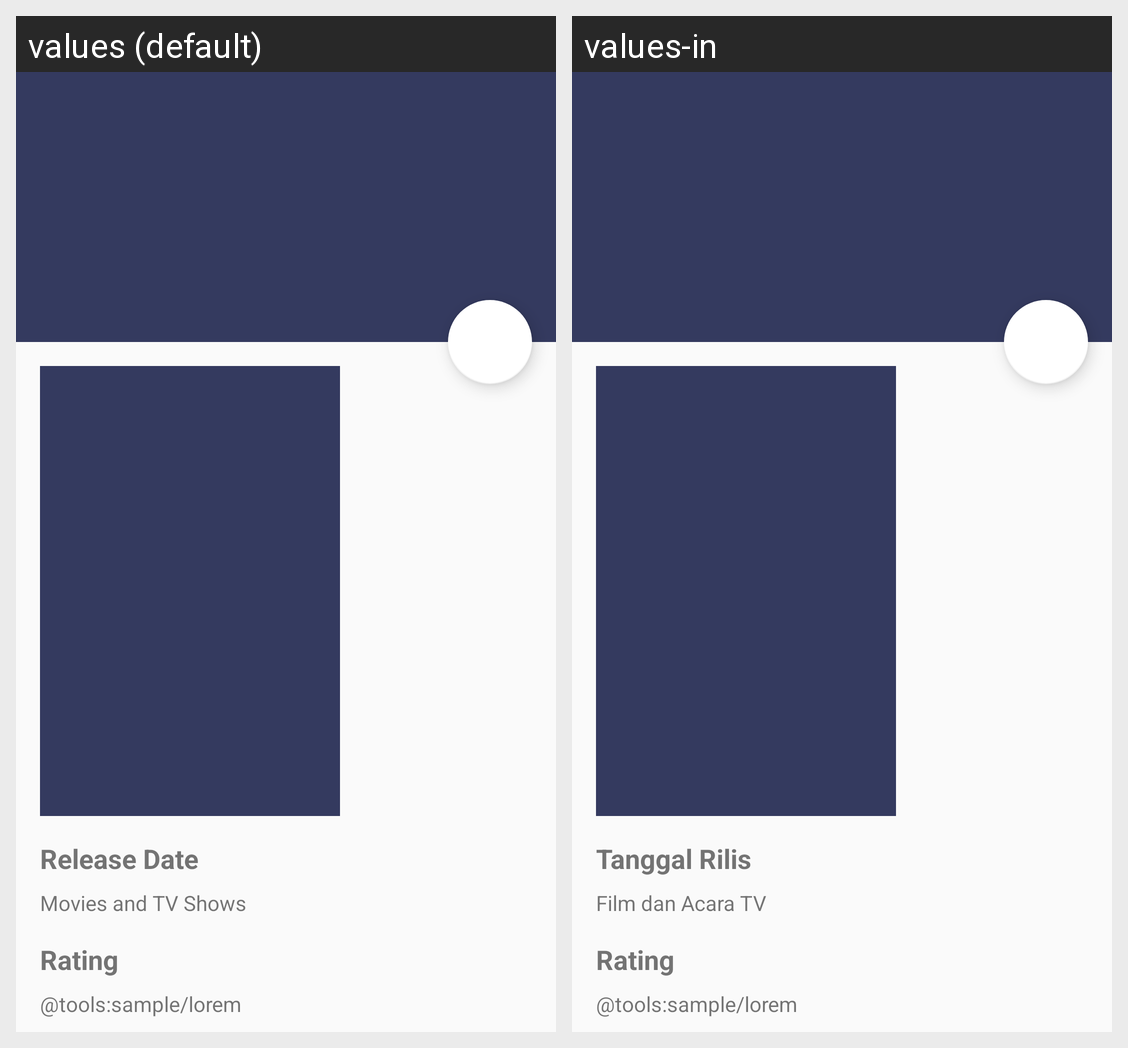

Strings drawn on this Android screen and how each of the app's shown locales translates them:
Android screen res/layout/activity_detail.xml rendered under 2 locales, left to right: values (default), values-in. Device: Nexus 5 (rendered at 1080×1920; each locale shown at half size, 540×960, under a caption strip naming it); theme AppTheme.NoActionBar.
Strings drawn on this screen, with the default value and each locale's value (text and hints the layout hard-codes, and strings that could not be matched under every locale, appear in the picture but are not listed):

release_date
  values: Release Date
  values-in: Tanggal Rilis

app_name
  values: Movies and TV Shows
  values-in: Film dan Acara TV

rating
  values: Rating
  values-in: Rating
